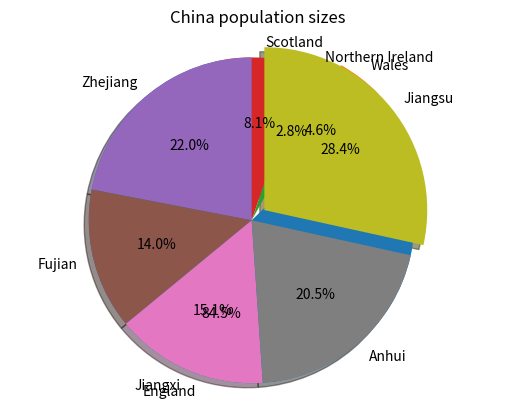

This figure's Python source:
#input the population size and regions' name in the UK in two lists
uk_countries=[57.11,3.13,1.91,5.45] 
uk_name=['England','Wales','Northern Ireland','Scotland']

#input the population size and regions' name in China in another two lists
China_countries=[65.77,41.88,45.28,61.27,85.15]
China_name=['Zhejiang','Fujian','Jiangxi','Anhui','Jiangsu']
#print the sorted population of the countries in ascending order
print("Arrange the population of regions in th UK in ascending order:",sorted(uk_countries))
print("Arrange the population of regions in China in ascending order:",sorted(China_countries))

#draw a pie charts
import matplotlib.pyplot as plt
# The labels in the chart are from the list uk_name
labels=uk_name
# The population sizes in the chart are from the list uk_countries
sizes=uk_countries
# change the distance of each slice from the center of the pie chart
explode=(0,0.1,0,0)
plt.pie(sizes, explode=explode, labels=labels, autopct='%1.1f%%', shadow=False, startangle=100)
plt.axis('equal')
#give the graph a title
plt.title('UK population sizes')
#print the graph
plt.show()

# The procedures of the second graph are same as above
import matplotlib.pyplot as plt2
labels=China_name
sizes=China_countries
explode=(0,0,0,0,0.1)
plt2.pie(sizes, explode=explode, labels=labels, autopct='%1.1f%%', shadow=True, startangle=90)
plt2.axis('equal')
plt.title('China population sizes')
plt2.show()